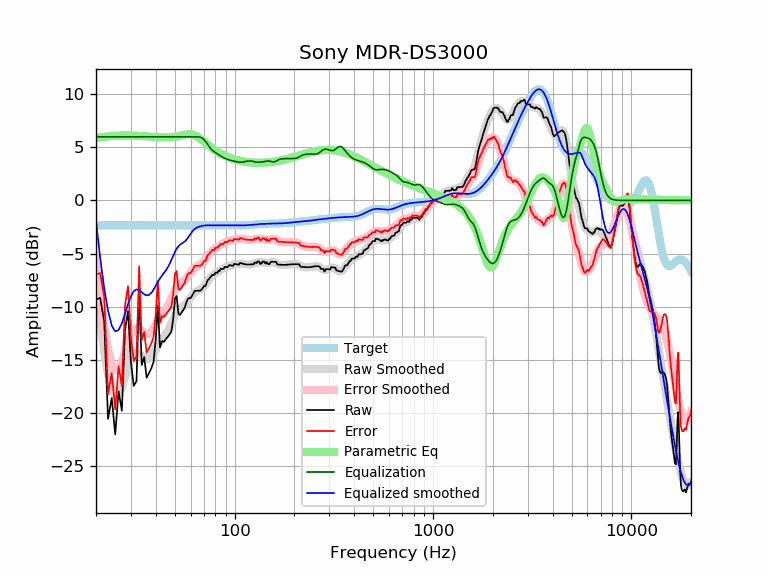

Source data for this figure (header and first rows):
frequency, raw, error, smoothed, error_smoothed, equalization, parametric_eq, equalized_raw, equalized_smoothed, target
20, -9.33, -6.98, -7.88, -5.53, 6.00, 5.87, -3.33, -1.88, -2.35
21, -9.19, -6.83, -11.43, -9.08, 6.00, 5.93, -3.19, -5.43, -2.35
22, -11.43, -9.08, -14.26, -11.91, 6.00, 5.99, -5.43, -8.26, -2.35
23, -20.59, -18.24, -16.39, -14.04, 6.00, 6.03, -14.59, -10.39, -2.35
24, -18.61, -16.26, -17.80, -15.45, 6.00, 6.07, -12.61, -11.80, -2.35
25, -22.05, -19.70, -18.34, -15.99, 6.00, 6.09, -16.05, -12.34, -2.35
26, -17.98, -15.63, -18.21, -15.86, 6.00, 6.11, -11.98, -12.21, -2.35
27, -19.83, -17.48, -17.57, -15.22, 6.00, 6.12, -13.83, -11.57, -2.35
28, -12.27, -9.91, -16.67, -14.32, 6.00, 6.12, -6.27, -10.67, -2.35
29, -10.42, -8.07, -15.76, -13.41, 6.00, 6.12, -4.42, -9.76, -2.35
30, -15.22, -12.87, -15.02, -12.66, 6.00, 6.12, -9.22, -9.02, -2.35
31, -17.48, -15.13, -14.55, -12.20, 6.00, 6.11, -11.48, -8.55, -2.35
32, -17.02, -14.67, -14.38, -12.03, 6.00, 6.10, -11.02, -8.38, -2.35
33, -8.55, -6.20, -14.45, -12.10, 6.00, 6.08, -2.55, -8.45, -2.35
34, -15.51, -13.16, -14.64, -12.29, 6.00, 6.07, -9.51, -8.64, -2.35
35, -14.77, -12.42, -14.84, -12.49, 6.00, 6.05, -8.77, -8.84, -2.35
36, -16.71, -14.35, -14.95, -12.59, 6.00, 6.04, -10.71, -8.95, -2.35
37, -16.27, -13.92, -14.91, -12.55, 6.00, 6.02, -10.27, -8.91, -2.35
38, -15.82, -13.47, -14.71, -12.36, 6.00, 6.00, -9.82, -8.71, -2.35
39, -15.23, -12.88, -14.41, -12.05, 6.00, 5.99, -9.23, -8.41, -2.35
40, -13.09, -10.74, -14.04, -11.69, 6.00, 5.97, -7.09, -8.04, -2.35
41, -9.91, -7.56, -13.68, -11.32, 6.00, 5.96, -3.91, -7.68, -2.35
42, -13.85, -11.49, -13.35, -11.00, 6.00, 5.95, -7.85, -7.35, -2.35
43, -13.26, -10.91, -13.08, -10.73, 6.00, 5.95, -7.26, -7.08, -2.35
44, -13.31, -10.96, -12.84, -10.49, 6.00, 5.94, -7.31, -6.84, -2.35
45, -13.08, -10.73, -12.59, -10.24, 6.00, 5.94, -7.08, -6.59, -2.35
46, -12.85, -10.49, -12.31, -9.95, 6.00, 5.95, -6.85, -6.31, -2.35
47, -12.62, -10.26, -11.97, -9.62, 6.00, 5.95, -6.62, -5.97, -2.35
48, -12.32, -9.97, -11.59, -9.24, 6.00, 5.97, -6.32, -5.59, -2.35
49, -11.13, -8.77, -11.21, -8.85, 6.00, 5.98, -5.13, -5.21, -2.35
50, -9.26, -6.91, -10.85, -8.49, 6.00, 6.01, -3.26, -4.85, -2.35
51, -9.01, -6.66, -10.55, -8.20, 6.00, 6.03, -3.01, -4.55, -2.35
52, -10.65, -8.29, -10.33, -7.98, 6.00, 6.06, -4.65, -4.33, -2.35
53, -10.79, -8.44, -10.18, -7.83, 6.00, 6.10, -4.79, -4.18, -2.35
54, -10.56, -8.21, -10.07, -7.72, 6.00, 6.13, -4.56, -4.07, -2.35
55, -10.34, -7.98, -9.98, -7.63, 6.00, 6.16, -4.34, -3.98, -2.35
56, -10.11, -7.76, -9.87, -7.52, 6.00, 6.19, -4.11, -3.87, -2.35
57, -9.65, -7.30, -9.72, -7.37, 6.00, 6.22, -3.65, -3.72, -2.35
58, -9.29, -6.94, -9.54, -7.19, 6.00, 6.23, -3.29, -3.54, -2.35
59, -9.20, -6.85, -9.34, -6.99, 6.00, 6.24, -3.20, -3.34, -2.35
60, -9.20, -6.85, -9.14, -6.78, 6.00, 6.23, -3.20, -3.14, -2.35
61, -8.97, -6.62, -8.95, -6.60, 6.00, 6.21, -2.97, -2.95, -2.35
62, -8.74, -6.39, -8.79, -6.44, 6.00, 6.18, -2.74, -2.79, -2.35
63, -8.51, -6.16, -8.67, -6.32, 6.00, 6.13, -2.51, -2.67, -2.35
64, -8.51, -6.16, -8.59, -6.23, 6.00, 6.07, -2.51, -2.59, -2.35
65, -8.51, -6.16, -8.52, -6.17, 6.00, 6.00, -2.51, -2.52, -2.35
66, -8.51, -6.15, -8.46, -6.11, 5.99, 5.92, -2.52, -2.48, -2.35
67, -8.51, -6.15, -8.40, -6.05, 5.96, 5.83, -2.55, -2.45, -2.35
68, -8.41, -6.06, -8.32, -5.97, 5.91, 5.73, -2.50, -2.41, -2.35
69, -8.26, -5.91, -8.22, -5.87, 5.84, 5.64, -2.42, -2.38, -2.35
70, -8.07, -5.72, -8.10, -5.75, 5.74, 5.54, -2.33, -2.36, -2.35
71, -8.08, -5.73, -7.96, -5.61, 5.61, 5.44, -2.48, -2.35, -2.35
72, -7.86, -5.51, -7.80, -5.45, 5.45, 5.34, -2.42, -2.35, -2.35
73, -7.52, -5.16, -7.64, -5.29, 5.29, 5.25, -2.23, -2.35, -2.35
74, -7.44, -5.09, -7.48, -5.13, 5.13, 5.16, -2.32, -2.35, -2.35
75, -7.28, -4.93, -7.33, -4.98, 4.98, 5.07, -2.30, -2.35, -2.35
76, -7.17, -4.82, -7.21, -4.85, 4.85, 4.99, -2.32, -2.35, -2.35
77, -7.01, -4.66, -7.10, -4.74, 4.74, 4.91, -2.27, -2.35, -2.35
78, -7.01, -4.66, -7.00, -4.65, 4.65, 4.83, -2.36, -2.35, -2.35
79, -7.02, -4.67, -6.92, -4.57, 4.57, 4.76, -2.45, -2.35, -2.35
... 553 more rows
